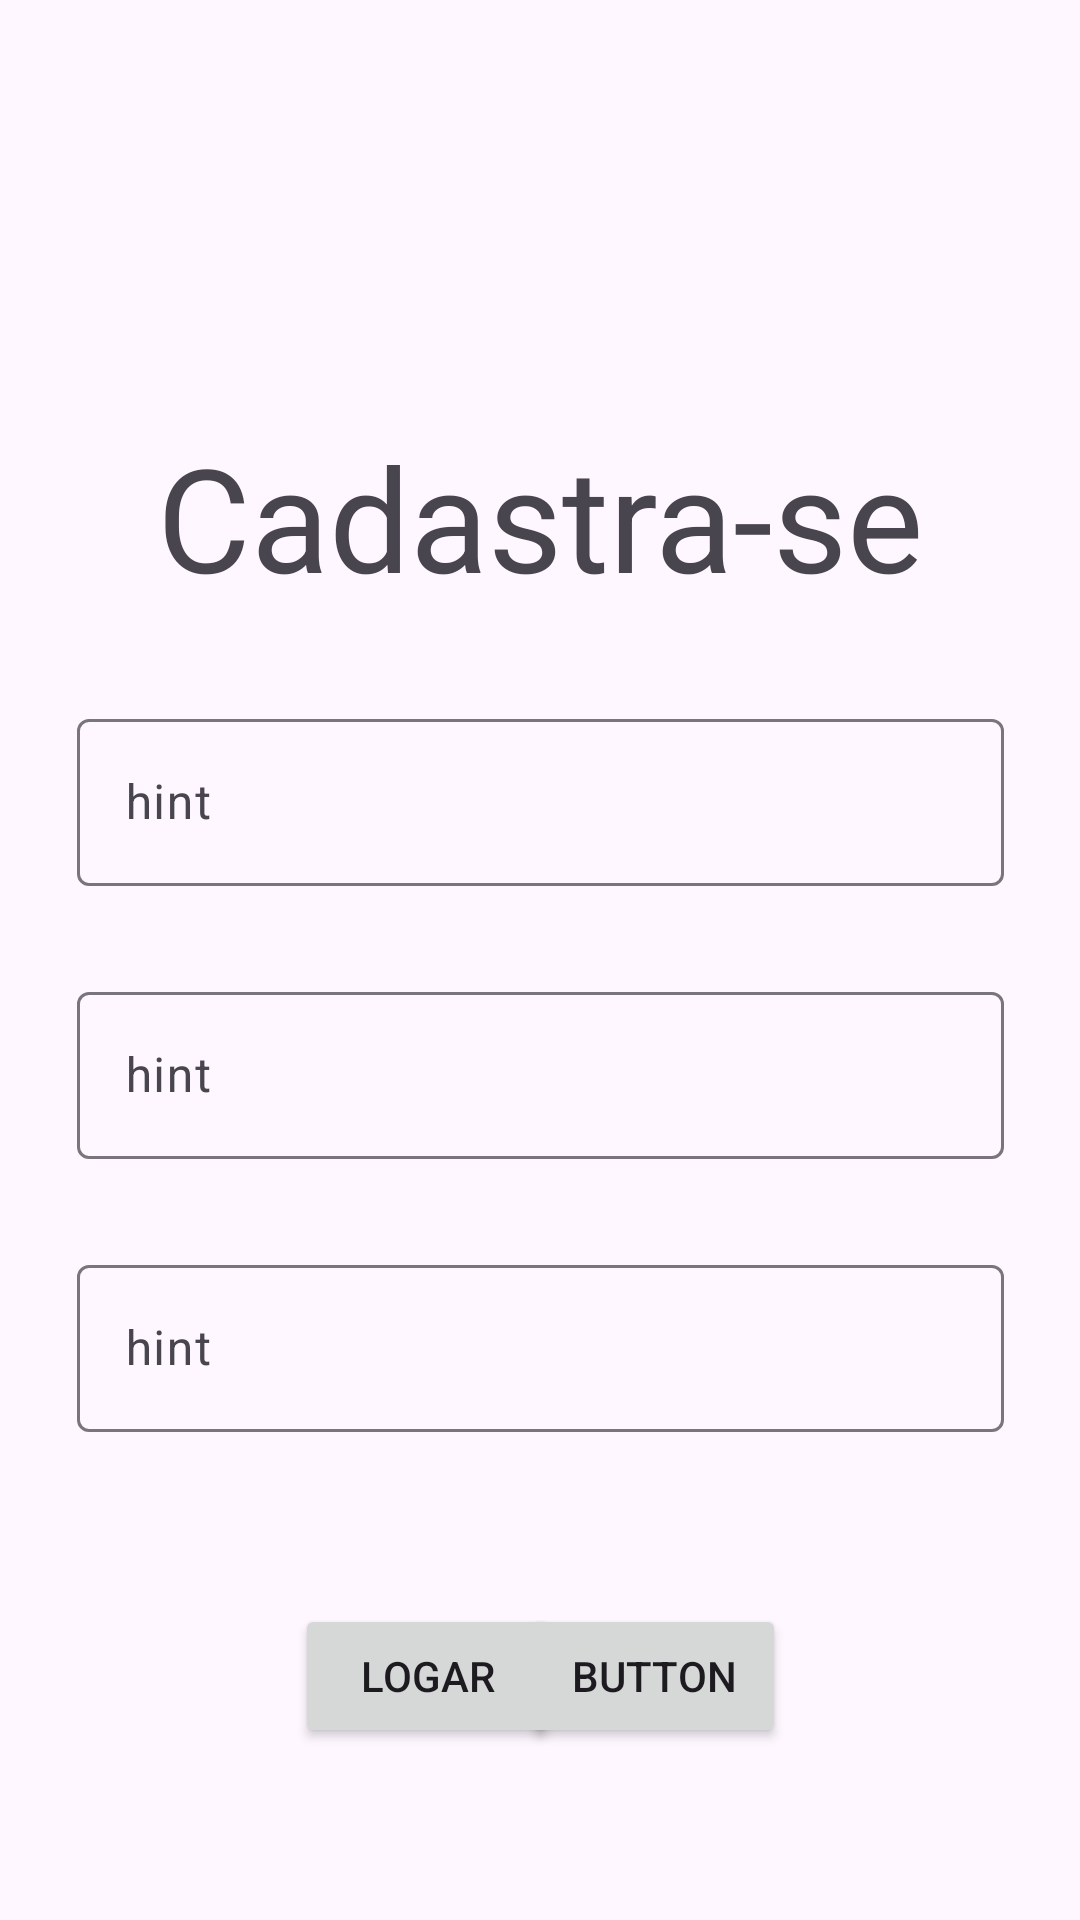

Reconstruct the res/layout file that produces this screen, plus the resources it refers to.
<!-- AndroidManifest.xml: application theme Theme.LifeManager -->
<!-- res/layout/activity_cadview.xml -->
<?xml version="1.0" encoding="utf-8"?>
<androidx.constraintlayout.widget.ConstraintLayout xmlns:android="http://schemas.android.com/apk/res/android"
    xmlns:app="http://schemas.android.com/apk/res-auto"
    xmlns:tools="http://schemas.android.com/tools"
    android:id="@+id/main"
    android:layout_width="match_parent"
    android:layout_height="match_parent"
    tools:context=".VIEW.Cadview">

    <TextView
        android:id="@+id/Titulocad"
        android:layout_width="wrap_content"
        android:layout_height="wrap_content"
        android:layout_marginTop="140dp"
        android:text="@string/titulocad_e_inicial"
        android:textSize="48sp"
        app:layout_constraintBottom_toTopOf="@+id/textInputLayout"
        app:layout_constraintEnd_toEndOf="parent"
        app:layout_constraintStart_toStartOf="parent"
        app:layout_constraintTop_toTopOf="parent" />

    <com.google.android.material.textfield.TextInputLayout
        android:id="@+id/textInputLayout"
        android:layout_width="309dp"
        android:layout_height="wrap_content"
        android:layout_marginStart="20dp"
        android:layout_marginTop="30dp"
        android:layout_marginEnd="20dp"
        app:layout_constraintEnd_toEndOf="parent"
        app:layout_constraintStart_toStartOf="parent"
        app:layout_constraintTop_toBottomOf="@+id/Titulocad">

        <com.google.android.material.textfield.TextInputEditText
            android:layout_width="match_parent"
            android:layout_height="wrap_content"
            android:hint="hint" />
    </com.google.android.material.textfield.TextInputLayout>

    <com.google.android.material.textfield.TextInputLayout
        android:id="@+id/textInputLayout2"
        android:layout_width="309dp"
        android:layout_height="wrap_content"
        android:layout_marginStart="20dp"
        android:layout_marginTop="30dp"
        android:layout_marginEnd="20dp"
        app:layout_constraintEnd_toEndOf="parent"
        app:layout_constraintStart_toStartOf="parent"
        app:layout_constraintTop_toBottomOf="@+id/textInputLayout">

        <com.google.android.material.textfield.TextInputEditText
            android:layout_width="match_parent"
            android:layout_height="wrap_content"
            android:hint="hint" />
    </com.google.android.material.textfield.TextInputLayout>

    <com.google.android.material.textfield.TextInputLayout
        android:id="@+id/textInputLayout3"
        android:layout_width="309dp"
        android:layout_height="wrap_content"
        android:layout_marginStart="20dp"
        android:layout_marginTop="30dp"
        android:layout_marginEnd="20dp"
        app:layout_constraintEnd_toEndOf="parent"
        app:layout_constraintStart_toStartOf="parent"
        app:layout_constraintTop_toBottomOf="@+id/textInputLayout2">

        <com.google.android.material.textfield.TextInputEditText
            android:layout_width="match_parent"
            android:layout_height="wrap_content"
            android:hint="hint" />
    </com.google.android.material.textfield.TextInputLayout>

    <Button
        android:id="@+id/button"
        android:layout_width="wrap_content"
        android:layout_height="wrap_content"
        android:layout_marginEnd="50dp"
        android:text="Logar"
        app:layout_constraintBottom_toBottomOf="parent"
        app:layout_constraintEnd_toEndOf="@+id/textInputLayout3"
        app:layout_constraintStart_toStartOf="parent"
        app:layout_constraintTop_toBottomOf="@+id/textInputLayout3" />

    <Button
        android:id="@+id/button2"
        android:layout_width="wrap_content"
        android:layout_height="wrap_content"
        android:layout_marginStart="50dp"
        android:text="Button"
        app:layout_constraintBottom_toBottomOf="parent"
        app:layout_constraintEnd_toEndOf="parent"
        app:layout_constraintStart_toStartOf="@+id/textInputLayout3"
        app:layout_constraintTop_toBottomOf="@+id/textInputLayout3" />
</androidx.constraintlayout.widget.ConstraintLayout>
<!-- resources referenced by this layout -->
<resources>
  <string name="titulocad_e_inicial">
          Cadastra-se
      </string>
  <style name="Theme.LifeManager" parent="Base.Theme.LifeManager" />
  <style name="Base.Theme.LifeManager" parent="Theme.Material3.DayNight.NoActionBar">
          
          
      </style>
</resources>
